Labelled photos from "Apple_leaf_aug_without_split", an image-classification folder in warjunaid/Apple_leaf_aug_without_split. The possible labels are: black rot, cedar apple rust, healthy, scab.

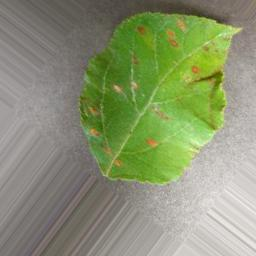
Label: cedar apple rust

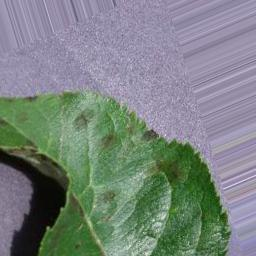
Label: scab

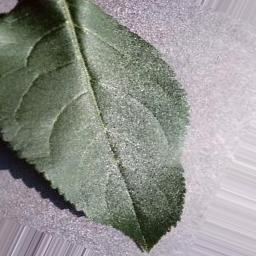
Label: healthy

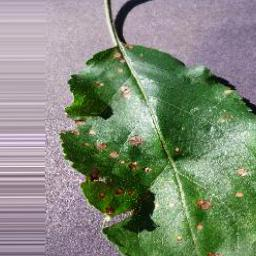
Label: black rot

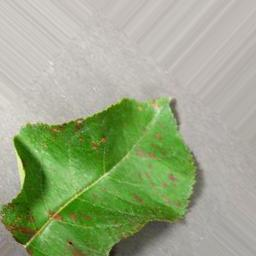
Label: cedar apple rust

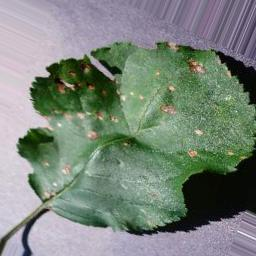
Label: black rot
